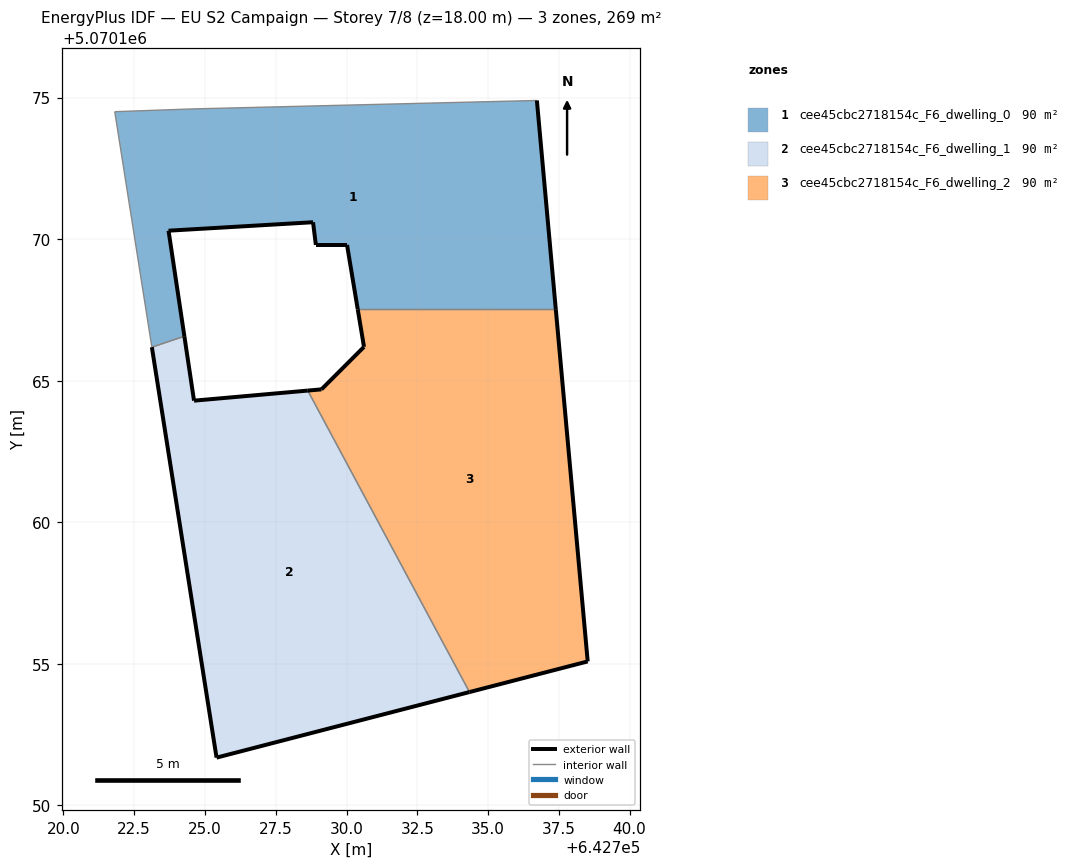
=== STOREY PLAN SPEC (per zone: floor XY polygon, exterior-wall plan segments, windows/doors) ===
zone 1: cee45cbc2718154c_F6_dwelling_0  (89.7 m²)
  floor: (642737.39, 5070167.52) (642736.72, 5070174.90) (642724.61, 5070174.60) (642721.81, 5070174.50) (642723.12, 5070166.18) (642724.27, 5070166.57) (642723.71, 5070170.30) (642728.82, 5070170.60) (642728.92, 5070169.80) (642730.02, 5070169.80) (642730.40, 5070167.52)
  exterior wall: (642730.40, 5070167.52) – (642730.02, 5070169.80)  [2.3 m]
  exterior wall: (642730.02, 5070169.80) – (642728.92, 5070169.80)  [1.1 m]
  exterior wall: (642728.92, 5070169.80) – (642728.82, 5070170.60)  [0.8 m]
  exterior wall: (642728.82, 5070170.60) – (642723.71, 5070170.30)  [5.1 m]
  exterior wall: (642723.71, 5070170.30) – (642724.27, 5070166.57)  [3.8 m]
  exterior wall: (642736.72, 5070174.90) – (642737.39, 5070167.52)  [7.4 m]
  interior walls: 5
zone 2: cee45cbc2718154c_F6_dwelling_1  (89.7 m²)
  floor: (642734.34, 5070154.00) (642728.63, 5070164.65) (642724.61, 5070164.29) (642724.27, 5070166.57) (642723.12, 5070166.18) (642725.41, 5070151.68)
  exterior wall: (642724.27, 5070166.57) – (642724.61, 5070164.29)  [2.3 m]
  exterior wall: (642724.61, 5070164.29) – (642728.63, 5070164.65)  [4.0 m]
  exterior wall: (642734.34, 5070154.00) – (642725.41, 5070151.68)  [9.2 m]
  exterior wall: (642725.41, 5070151.68) – (642723.12, 5070166.18)  [14.7 m]
  interior walls: 2
zone 3: cee45cbc2718154c_F6_dwelling_2  (89.7 m²)
  floor: (642738.52, 5070155.08) (642737.39, 5070167.52) (642730.40, 5070167.52) (642730.62, 5070166.19) (642729.11, 5070164.69) (642728.63, 5070164.65) (642734.34, 5070154.00)
  exterior wall: (642728.63, 5070164.65) – (642729.11, 5070164.69)  [0.5 m]
  exterior wall: (642729.11, 5070164.69) – (642730.62, 5070166.19)  [2.1 m]
  exterior wall: (642730.62, 5070166.19) – (642730.40, 5070167.52)  [1.3 m]
  exterior wall: (642737.39, 5070167.52) – (642738.52, 5070155.08)  [12.5 m]
  exterior wall: (642738.52, 5070155.08) – (642734.34, 5070154.00)  [4.3 m]
  interior walls: 2

=== DERIVED (storey summary) ===
Building: EU S2 Campaign
Storey: 7 of 8  (floor level z = 18.00 m)
Storey gross floor area: 269.0 m²
Zones on this storey: 3
  - cee45cbc2718154c_F6_dwelling_0: floor 89.7 m²; exterior wall 20.5 m (61.5 m²); WWR 0.0%
  - cee45cbc2718154c_F6_dwelling_1: floor 89.7 m²; exterior wall 30.2 m (90.7 m²); WWR 0.0%
  - cee45cbc2718154c_F6_dwelling_2: floor 89.7 m²; exterior wall 20.8 m (62.3 m²); WWR 0.0%
Zone adjacency (shared interzone walls):
  - cee45cbc2718154c_F6_dwelling_0 ↔ cee45cbc2718154c_F6_dwelling_1
  - cee45cbc2718154c_F6_dwelling_0 ↔ cee45cbc2718154c_F6_dwelling_2
  - cee45cbc2718154c_F6_dwelling_1 ↔ cee45cbc2718154c_F6_dwelling_2